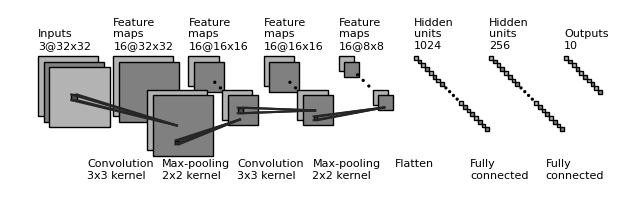

This figure's Python source:
"""
[redacted]
All rights reserved.

Redistribution and use in source and binary forms, with or without
    modification, are permitted provided that the following conditions are met:

1. Redistributions of source code must retain the above copyright notice, this
    list of conditions and the following disclaimer.

2. Redistributions in binary form must reproduce the above copyright notice,
    this list of conditions and the following disclaimer in the documentation
    and/or other materials provided with the distribution.

3. Neither the name of the copyright holder nor the names of its contributors
    may be used to endorse or promote products derived from this software
    without specific prior written permission.

THIS SOFTWARE IS PROVIDED BY THE COPYRIGHT HOLDERS AND CONTRIBUTORS "AS IS"
    AND ANY EXPRESS OR IMPLIED WARRANTIES, INCLUDING, BUT NOT LIMITED TO, THE
    IMPLIED WARRANTIES OF MERCHANTABILITY AND FITNESS FOR A PARTICULAR PURPOSE
    ARE DISCLAIMED. IN NO EVENT SHALL THE COPYRIGHT HOLDER OR CONTRIBUTORS BE
    LIABLE FOR ANY DIRECT, INDIRECT, INCIDENTAL, SPECIAL, EXEMPLARY, OR
    CONSEQUENTIAL DAMAGES (INCLUDING, BUT NOT LIMITED TO, PROCUREMENT OF
    SUBSTITUTE GOODS OR SERVICES; LOSS OF USE, DATA, OR PROFITS; OR BUSINESS
    INTERRUPTION) HOWEVER CAUSED AND ON ANY THEORY OF LIABILITY, WHETHER IN
    CONTRACT, STRICT LIABILITY, OR TORT (INCLUDING NEGLIGENCE OR OTHERWISE)
    ARISING IN ANY WAY OUT OF THE USE OF THIS SOFTWARE, EVEN IF ADVISED OF THE
    POSSIBILITY OF SUCH DAMAGE.
"""


import os
import numpy as np
import matplotlib.pyplot as plt
plt.rcdefaults()
from matplotlib.lines import Line2D
from matplotlib.patches import Rectangle
from matplotlib.patches import Circle

NumDots = 4
NumConvMax = 8
NumFcMax = 20
White = 1.
Light = 0.7
Medium = 0.5
Dark = 0.3
Darker = 0.15
Black = 0.


def add_layer(patches, colors, size=(24, 24), num=5,
              top_left=[0, 0],
              loc_diff=[3, -3],
              ):
    # add a rectangle
    top_left = np.array(top_left)
    loc_diff = np.array(loc_diff)
    loc_start = top_left - np.array([0, size[0]])
    for ind in range(num):
        patches.append(Rectangle(loc_start + ind * loc_diff, size[1], size[0]))
        if ind % 2:
            colors.append(Medium)
        else:
            colors.append(Light)


def add_layer_with_omission(patches, colors, size=(24, 24),
                            num=5, num_max=8,
                            num_dots=4,
                            top_left=[0, 0],
                            loc_diff=[3, -3],
                            ):
    # add a rectangle
    top_left = np.array(top_left)
    loc_diff = np.array(loc_diff)
    loc_start = top_left - np.array([0, size[0]])
    this_num = min(num, num_max)
    start_omit = (this_num - num_dots) // 2
    end_omit = this_num - start_omit
    start_omit -= 1
    for ind in range(this_num):
        if (num > num_max) and (start_omit < ind < end_omit):
            omit = True
        else:
            omit = False

        if omit:
            patches.append(
                Circle(loc_start + ind * loc_diff + np.array(size) / 2, 0.5))
        else:
            patches.append(Rectangle(loc_start + ind * loc_diff,
                                     size[1], size[0]))

        if omit:
            colors.append(Black)
        elif ind % 2:
            colors.append(Medium)
        else:
            colors.append(Light)


def add_mapping(patches, colors, start_ratio, end_ratio, patch_size, ind_bgn,
                top_left_list, loc_diff_list, num_show_list, size_list):

    start_loc = top_left_list[ind_bgn] \
        + (num_show_list[ind_bgn] - 1) * np.array(loc_diff_list[ind_bgn]) \
        + np.array([start_ratio[0] * (size_list[ind_bgn][1] - patch_size[1]),
                    - start_ratio[1] * (size_list[ind_bgn][0] - patch_size[0])]
                   )




    end_loc = top_left_list[ind_bgn + 1] \
        + (num_show_list[ind_bgn + 1] - 1) * np.array(
            loc_diff_list[ind_bgn + 1]) \
        + np.array([end_ratio[0] * size_list[ind_bgn + 1][1],
                    - end_ratio[1] * size_list[ind_bgn + 1][0]])


    patches.append(Rectangle(start_loc, patch_size[1], -patch_size[0]))
    colors.append(Dark)
    patches.append(Line2D([start_loc[0], end_loc[0]],
                          [start_loc[1], end_loc[1]]))
    colors.append(Darker)
    patches.append(Line2D([start_loc[0] + patch_size[1], end_loc[0]],
                          [start_loc[1], end_loc[1]]))
    colors.append(Darker)
    patches.append(Line2D([start_loc[0], end_loc[0]],
                          [start_loc[1] - patch_size[0], end_loc[1]]))
    colors.append(Darker)
    patches.append(Line2D([start_loc[0] + patch_size[1], end_loc[0]],
                          [start_loc[1] - patch_size[0], end_loc[1]]))
    colors.append(Darker)



def label(xy, text, xy_off=[0, 4]):
    plt.text(xy[0] + xy_off[0], xy[1] + xy_off[1], text,
             family='sans-serif', size=8)


if __name__ == '__main__':

    fc_unit_size = 2
    layer_width = 40
    flag_omit = True

    patches = []
    colors = []

    fig, ax = plt.subplots()


    ############################
    # conv layers
    size_list = [(32, 32), (32, 32), (16, 16), (16, 16), (8, 8)]
    num_list = [3, 16, 16, 16, 16]
    x_diff_list = [0, layer_width, layer_width, layer_width, layer_width]
    text_list = ['Inputs'] + ['Feature\nmaps'] * (len(size_list) - 1)
    loc_diff_list = [[3, -3]] * len(size_list)

    num_show_list = list(map(min, num_list, [NumConvMax] * len(num_list)))
    top_left_list = np.c_[np.cumsum(x_diff_list), np.zeros(len(x_diff_list))]

    for ind in range(len(size_list)-1,-1,-1):
        if flag_omit:
            add_layer_with_omission(patches, colors, size=size_list[ind],
                                    num=num_list[ind],
                                    num_max=NumConvMax,
                                    num_dots=NumDots,
                                    top_left=top_left_list[ind],
                                    loc_diff=loc_diff_list[ind])
        else:
            add_layer(patches, colors, size=size_list[ind],
                      num=num_show_list[ind],
                      top_left=top_left_list[ind], loc_diff=loc_diff_list[ind])
        label(top_left_list[ind], text_list[ind] + '\n{}@{}x{}'.format(
            num_list[ind], size_list[ind][0], size_list[ind][1]))

    ############################
    # in between layers
    start_ratio_list = [[0.4, 0.5], [0.4, 0.8], [0.4, 0.5], [0.4, 0.8]]
    end_ratio_list = [[0.4, 0.5], [0.4, 0.8], [0.4, 0.5], [0.4, 0.8]]
    patch_size_list = [(3,3), (2, 2), (3, 3), (2, 2)]
    ind_bgn_list = range(len(patch_size_list))
    text_list = ['Convolution', 'Max-pooling', 'Convolution', 'Max-pooling']

    for ind in range(len(patch_size_list)):
        add_mapping(
            patches, colors, start_ratio_list[ind], end_ratio_list[ind],
            patch_size_list[ind], ind,
            top_left_list, loc_diff_list, num_show_list, size_list)
        label(top_left_list[ind], text_list[ind] + '\n{}x{} kernel'.format(
            patch_size_list[ind][0], patch_size_list[ind][1]), xy_off=[26, -65]
        )


    ############################
    # fully connected layers
    size_list = [(fc_unit_size, fc_unit_size)] * 3
    num_list = [1024, 256, 10]
    num_show_list = list(map(min, num_list, [NumFcMax] * len(num_list)))
    x_diff_list = [sum(x_diff_list) + layer_width, layer_width, layer_width]
    top_left_list = np.c_[np.cumsum(x_diff_list), np.zeros(len(x_diff_list))]
    loc_diff_list = [[fc_unit_size, -fc_unit_size]] * len(top_left_list)
    text_list = ['Hidden\nunits'] * (len(size_list) - 1) + ['Outputs']

    for ind in range(len(size_list)):
        if flag_omit:
            add_layer_with_omission(patches, colors, size=size_list[ind],
                                    num=num_list[ind],
                                    num_max=NumFcMax,
                                    num_dots=NumDots,
                                    top_left=top_left_list[ind],
                                    loc_diff=loc_diff_list[ind])
        else:
            add_layer(patches, colors, size=size_list[ind],
                      num=num_show_list[ind],
                      top_left=top_left_list[ind],
                      loc_diff=loc_diff_list[ind])
        label(top_left_list[ind], text_list[ind] + '\n{}'.format(
            num_list[ind]))

    text_list = ['Flatten\n', 'Fully\nconnected', 'Fully\nconnected']

    for ind in range(len(size_list)):
        label(top_left_list[ind], text_list[ind], xy_off=[-10, -65])

    ############################
    for patch, color in zip(patches, colors):
        patch.set_color(color * np.ones(3))
        if isinstance(patch, Line2D):
            ax.add_line(patch)
        else:
            patch.set_edgecolor(Black * np.ones(3))
            ax.add_patch(patch)

    plt.tight_layout()
    plt.axis('equal')
    plt.axis('off')
    plt.show()
    fig.set_size_inches(8, 2.5)

    fig_dir = './'
    fig_ext = '.png'
    fig.savefig(os.path.join(fig_dir, 'convnet_fig' + fig_ext),
                bbox_inches='tight', pad_inches=0)